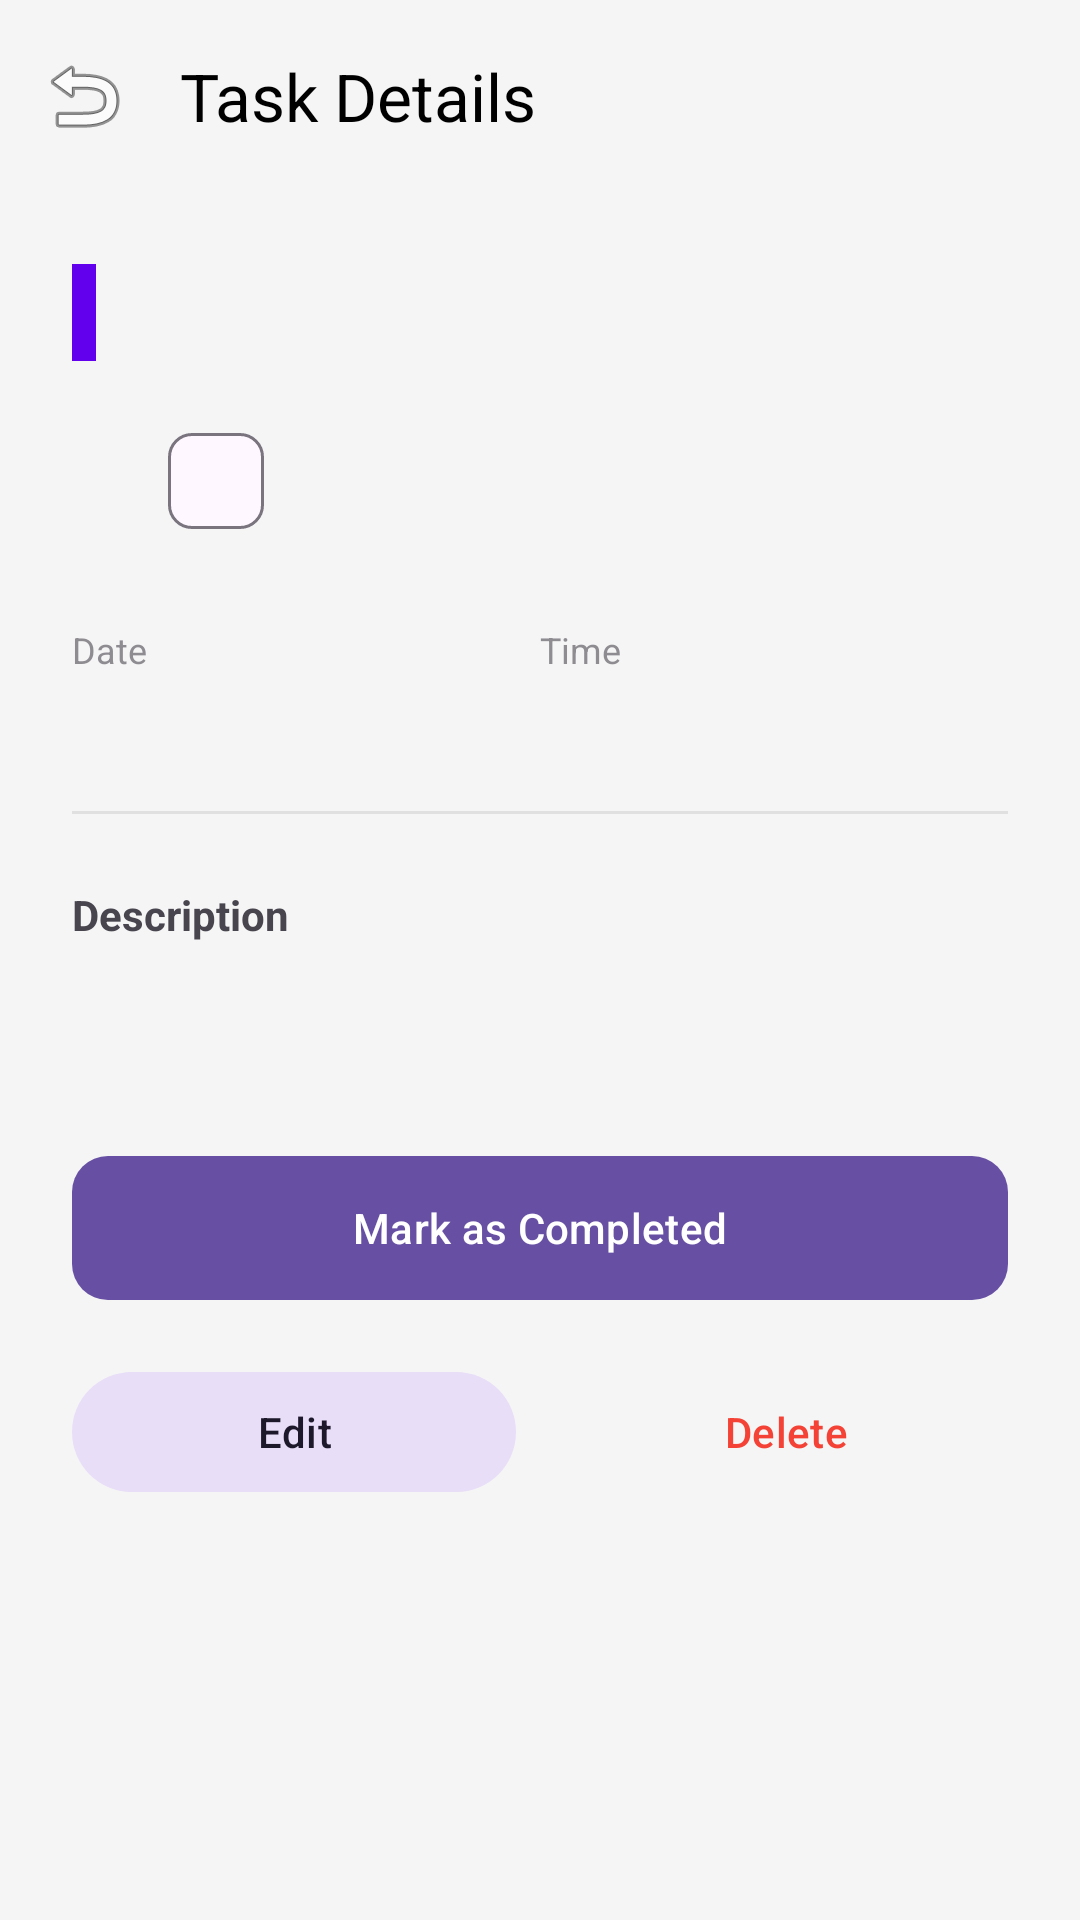

The Android layout XML behind this screen, and the referenced resources:
<!-- AndroidManifest.xml: application theme Theme.TaskMaster -->
<!-- res/layout/activity_taskdetailview.xml -->
<?xml version="1.0" encoding="utf-8"?>
<androidx.coordinatorlayout.widget.CoordinatorLayout xmlns:android="http://schemas.android.com/apk/res/android"
    xmlns:app="http://schemas.android.com/apk/res-auto"
    xmlns:tools="http://schemas.android.com/tools"
    android:id="@+id/main"
    android:layout_width="match_parent"
    android:layout_height="match_parent"
    android:background="@color/backgroundColor"
    tools:context=".Taskdetailview">

    <com.google.android.material.appbar.AppBarLayout
        android:layout_width="match_parent"
        android:layout_height="wrap_content"
        android:background="@color/backgroundColor"
        app:elevation="0dp">

        <androidx.appcompat.widget.Toolbar
            android:id="@+id/toolbar"
            android:layout_width="match_parent"
            android:layout_height="?attr/actionBarSize"
            app:navigationIcon="@android:drawable/ic_menu_revert"
            app:title="@string/task_details_title"
            app:titleTextColor="@color/black" />
    </com.google.android.material.appbar.AppBarLayout>

    <androidx.core.widget.NestedScrollView
        android:layout_width="match_parent"
        android:layout_height="match_parent"
        app:layout_behavior="@string/appbar_scrolling_view_behavior">

        <androidx.constraintlayout.widget.ConstraintLayout
            android:layout_width="match_parent"
            android:layout_height="wrap_content"
            android:padding="24dp">

            
            <View
                android:id="@+id/priority_indicator"
                android:layout_width="8dp"
                android:layout_height="0dp"
                android:background="@color/primaryColor"
                app:layout_constraintBottom_toBottomOf="@id/detail_task_title"
                app:layout_constraintStart_toStartOf="parent"
                app:layout_constraintTop_toTopOf="@id/detail_task_title" />

            <TextView
                android:id="@+id/detail_task_title"
                android:layout_width="0dp"
                android:layout_height="wrap_content"
                android:layout_marginStart="16dp"
                android:textColor="@color/black"
                android:textSize="24sp"
                android:textStyle="bold"
                app:layout_constraintEnd_toEndOf="parent"
                app:layout_constraintStart_toEndOf="@id/priority_indicator"
                app:layout_constraintTop_toTopOf="parent"
                tools:text="Finish Project Proposal" />

            
            <com.google.android.material.chip.Chip
                android:id="@+id/detail_task_category"
                style="@style/Widget.Material3.Chip.Assist"
                android:layout_width="wrap_content"
                android:layout_height="wrap_content"
                android:layout_marginTop="16dp"
                app:layout_constraintStart_toStartOf="@id/detail_task_title"
                app:layout_constraintTop_toBottomOf="@id/detail_task_title"
                tools:text="Work" />

            
            <LinearLayout
                android:id="@+id/date_time_section"
                android:layout_width="match_parent"
                android:layout_height="wrap_content"
                android:layout_marginTop="24dp"
                android:orientation="horizontal"
                app:layout_constraintTop_toBottomOf="@id/detail_task_category">

                <LinearLayout
                    android:layout_width="0dp"
                    android:layout_height="wrap_content"
                    android:layout_weight="1"
                    android:orientation="vertical">
                    <TextView
                        android:layout_width="wrap_content"
                        android:layout_height="wrap_content"
                        android:text="@string/task_date_label"
                        android:textSize="12sp"
                        android:alpha="0.6" />
                    <TextView
                        android:id="@+id/detail_task_date"
                        android:layout_width="wrap_content"
                        android:layout_height="wrap_content"
                        android:textColor="@color/black"
                        android:textSize="16sp"
                        android:textStyle="bold"
                        tools:text="25 Oct, 2023" />
                </LinearLayout>

                <LinearLayout
                    android:layout_width="0dp"
                    android:layout_height="wrap_content"
                    android:layout_weight="1"
                    android:orientation="vertical">
                    <TextView
                        android:layout_width="wrap_content"
                        android:layout_height="wrap_content"
                        android:text="@string/task_time_label"
                        android:textSize="12sp"
                        android:alpha="0.6" />
                    <TextView
                        android:id="@+id/detail_task_time"
                        android:layout_width="wrap_content"
                        android:layout_height="wrap_content"
                        android:textColor="@color/black"
                        android:textSize="16sp"
                        android:textStyle="bold"
                        tools:text="10:00 AM" />
                </LinearLayout>
            </LinearLayout>

            <View
                android:id="@+id/divider"
                android:layout_width="match_parent"
                android:layout_height="1dp"
                android:layout_marginTop="24dp"
                android:background="#E0E0E0"
                app:layout_constraintTop_toBottomOf="@id/date_time_section" />

            
            <TextView
                android:id="@+id/desc_label"
                android:layout_width="wrap_content"
                android:layout_height="wrap_content"
                android:layout_marginTop="24dp"
                android:text="@string/task_desc_label"
                android:textSize="14sp"
                android:textStyle="bold"
                app:layout_constraintStart_toStartOf="parent"
                app:layout_constraintTop_toBottomOf="@id/divider" />

            <TextView
                android:id="@+id/detail_task_desc"
                android:layout_width="match_parent"
                android:layout_height="wrap_content"
                android:layout_marginTop="8dp"
                android:lineSpacingExtra="4dp"
                android:textColor="@color/black"
                android:alpha="0.8"
                app:layout_constraintTop_toBottomOf="@id/desc_label"
                tools:text="This is a detailed description of the task that needs to be completed by the end of the week. Please make sure to include all necessary documents." />

            
            <com.google.android.material.button.MaterialButton
                android:id="@+id/complete_button"
                android:layout_width="match_parent"
                android:layout_height="56dp"
                android:layout_marginTop="40dp"
                android:text="@string/mark_completed"
                app:cornerRadius="12dp"
                app:layout_constraintTop_toBottomOf="@id/detail_task_desc" />

            <LinearLayout
                android:layout_width="match_parent"
                android:layout_height="wrap_content"
                android:layout_marginTop="16dp"
                android:orientation="horizontal"
                app:layout_constraintTop_toBottomOf="@id/complete_button">

                <com.google.android.material.button.MaterialButton
                    android:id="@+id/edit_button"
                    style="@style/Widget.Material3.Button.TonalButton"
                    android:layout_width="0dp"
                    android:layout_height="wrap_content"
                    android:layout_marginEnd="8dp"
                    android:layout_weight="1"
                    android:text="@string/edit_task" />

                <com.google.android.material.button.MaterialButton
                    android:id="@+id/delete_button"
                    style="@style/Widget.Material3.Button.TextButton"
                    android:layout_width="0dp"
                    android:layout_height="wrap_content"
                    android:layout_marginStart="8dp"
                    android:layout_weight="1"
                    android:text="@string/delete_task"
                    android:textColor="#F44336" />
            </LinearLayout>

        </androidx.constraintlayout.widget.ConstraintLayout>
    </androidx.core.widget.NestedScrollView>

</androidx.coordinatorlayout.widget.CoordinatorLayout>
<!-- resources referenced by this layout -->
<resources>
  <color name="backgroundColor">#F5F5F5</color>
  <color name="black">#FF000000</color>
  <color name="primaryColor">#6200EE</color>
  <string name="delete_task">Delete</string>
  <string name="edit_task">Edit</string>
  <string name="mark_completed">Mark as Completed</string>
  <string name="task_date_label">Date</string>
  <string name="task_desc_label">Description</string>
  <string name="task_details_title">Task Details</string>
  <string name="task_time_label">Time</string>
  <style name="Theme.TaskMaster" parent="Base.Theme.TaskMaster" />
  <style name="Base.Theme.TaskMaster" parent="Theme.Material3.DayNight.NoActionBar">
          
          
      </style>
</resources>
